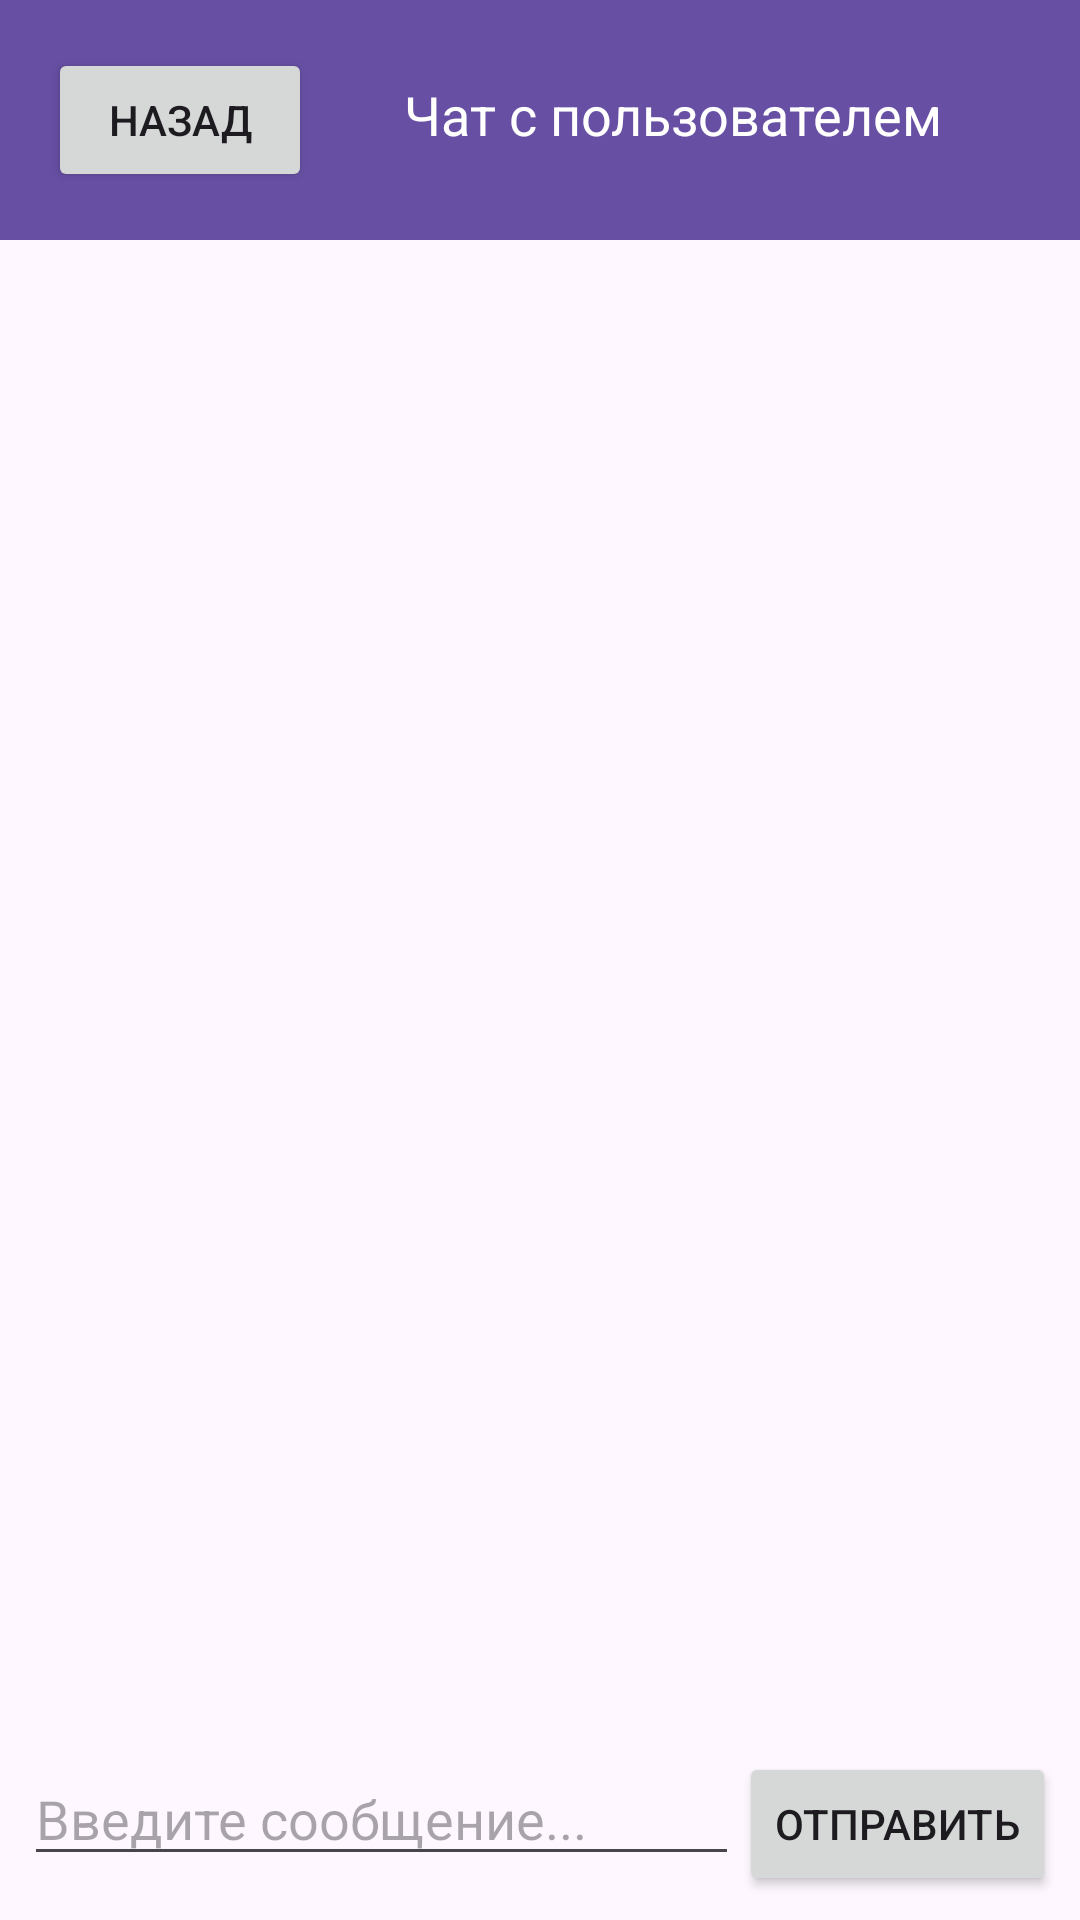

This screen was rendered from an Android layout file. Write that file and the resources it references.
<!-- AndroidManifest.xml: application theme Theme.MessengerClient -->
<!-- res/layout/activity_chat.xml -->
<?xml version="1.0" encoding="utf-8"?>
<LinearLayout xmlns:android="http://schemas.android.com/apk/res/android"
    android:layout_width="match_parent"
    android:layout_height="match_parent"
    android:orientation="vertical">

    
    <LinearLayout
        android:layout_width="match_parent"
        android:layout_height="wrap_content"
        android:orientation="horizontal"
        android:padding="16dp"
        android:background="?attr/colorPrimary">

        <Button
            android:id="@+id/btn_back"
            android:layout_width="wrap_content"
            android:layout_height="wrap_content"
            android:text="Назад" />

        <TextView
            android:id="@+id/tv_chat_with"
            android:layout_width="0dp"
            android:layout_height="wrap_content"
            android:layout_weight="1"
            android:text="Чат с пользователем"
            android:textColor="@android:color/white"
            android:textSize="18sp"
            android:gravity="center" />

    </LinearLayout>

    
    <androidx.recyclerview.widget.RecyclerView
        android:id="@+id/rv_messages"
        android:layout_width="match_parent"
        android:layout_height="0dp"
        android:layout_weight="1" />

    
    <LinearLayout
        android:layout_width="match_parent"
        android:layout_height="wrap_content"
        android:orientation="horizontal"
        android:padding="8dp">

        <EditText
            android:id="@+id/et_message"
            android:layout_width="0dp"
            android:layout_height="wrap_content"
            android:layout_weight="1"
            android:hint="Введите сообщение..."
            android:maxLines="3" />

        <Button
            android:id="@+id/btn_send"
            android:layout_width="wrap_content"
            android:layout_height="wrap_content"
            android:text="Отправить" />

    </LinearLayout>

</LinearLayout>
<!-- resources referenced by this layout -->
<resources>
  <style name="Theme.MessengerClient" parent="Base.Theme.MessengerClient" />
  <style name="Base.Theme.MessengerClient" parent="Theme.Material3.DayNight.NoActionBar">
          
          
      </style>
</resources>
